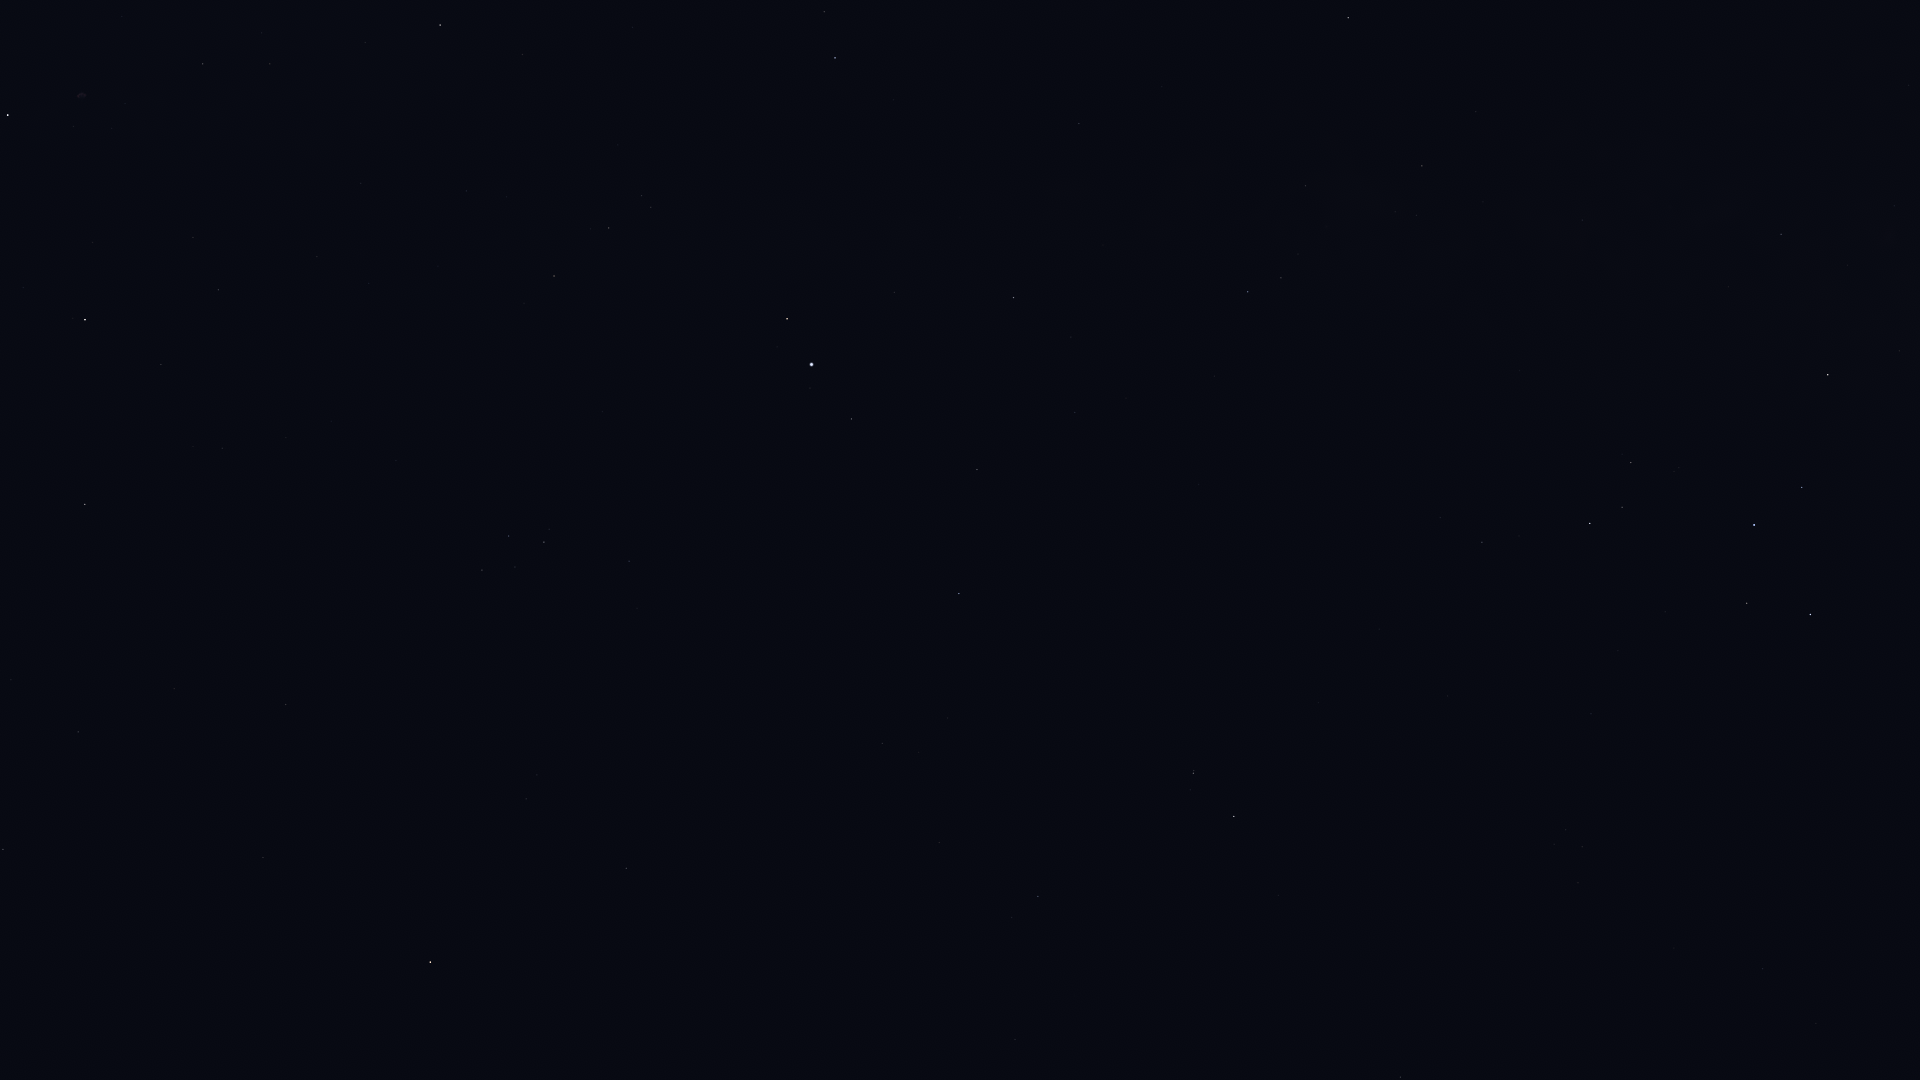

The data file committed next to this chart (first rows):
Star_ID, Name, X, Y
88670, HIP 88670, 1522, 5
89341, Polis, 1781, 234
90004, Alasia, 1549, 143
90441, HIP 90441, 1259, 11
90496, Kaus Borealis, 1828, 375
90595, HIP 90595, 1582, 220
91117, HIP 91117, 1422, 166
92175, HIP 92175, 1306, 186
92202, HIP 92202, 1326, 200
92761, Ainalrami, 1679, 467
92814, HIP 92814, 1520, 370
92855, Nunki, 1754, 525
92895, Kaveh, 1079, 120
92946, Alya, 1079, 123
93085, HIP 93085, 1631, 462
93506, Ascella, 1810, 614
93683, HIP 93683, 1622, 507
93747, Okab, 835, 58
94141, Albaldah, 1590, 523
94645, Gumala, 1641, 597
94820, HIP 94820, 1519, 536
95124, Belel, 1611, 617
95168, HIP 95168, 1482, 542
95262, Sika, 1815, 758
95771, Anser, 523, 54
95947, Albireo, 440, 25
96078, Uruk, 699, 171
96406, HIP 96406, 1589, 708
96757, Sham, 642, 195
96837, HIP 96837, 651, 207
97278, Tarazed, 787, 319
97365, HIP 97365, 609, 228
97649, Altair, 812, 364
97938, Libertas, 810, 388
98036, Alshain, 852, 419
98066, Terebellum, 1566, 830
98110, HIP 98110, 203, 64
98337, HIP 98337, 554, 276
98412, HIP 98412, 1763, 969
98543, HIP 98543, 361, 183
98920, HIP 98920, 524, 303
99711, Phoenicia, 952, 608
99894, Chechia, 828, 553
100064, Algedi, 1193, 773
100310, Alshat, 1190, 790
100345, Dabih, 1234, 816
100453, Sadr, 8, 115
101421, Aldulfin, 629, 561
101769, Rotanev, 544, 542
101958, Sualocin, 509, 536
102485, HIP 102485, 1400, 1077
102488, Aljanah, 85, 320
102618, Albali, 1038, 896
103527, Musica, 560, 702
104521, HIP 104521, 537, 775
104780, Solaris, 427, 731
104858, HIP 104858, 526, 799
104987, Kitalpha, 626, 868
105570, HIP 105570, 569, 886
107310, HIP 107310, 11, 680
... 3 more rows
